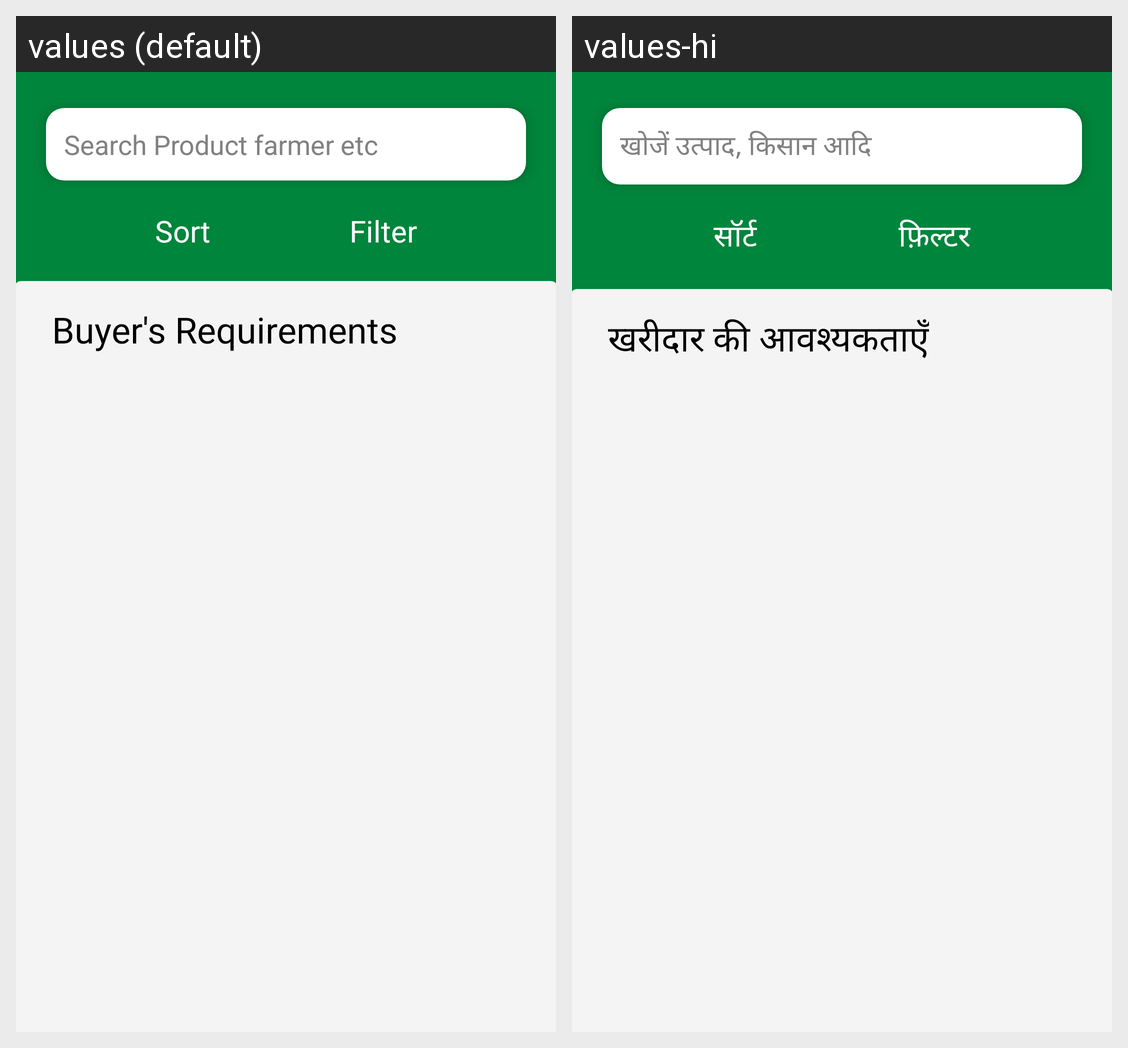

The Android screen above is rendered under two locales of the same app. Produce the string resources it draws, with the default and per-locale values.
Android screen res/layout/fragment_seller_home.xml rendered under 2 locales, left to right: values (default), values-hi. Device: Nexus 5 (rendered at 1080×1920; each locale shown at half size, 540×960, under a caption strip naming it); theme Theme.MaterialComponents.DayNight.NoActionBar.
Strings drawn on this screen, with the default value and each locale's value (text and hints the layout hard-codes, and strings that could not be matched under every locale, appear in the picture but are not listed):

search_product_farmer_etc
  values: Search Product farmer etc
  values-hi: खोजें उत्पाद, किसान आदि

sort
  values: Sort
  values-hi: सॉर्ट

filter
  values: Filter
  values-hi: फ़िल्टर

buyers_requirements
  values: Buyer's Requirements
  values-hi: खरीदार की आवश्यकताएँ
